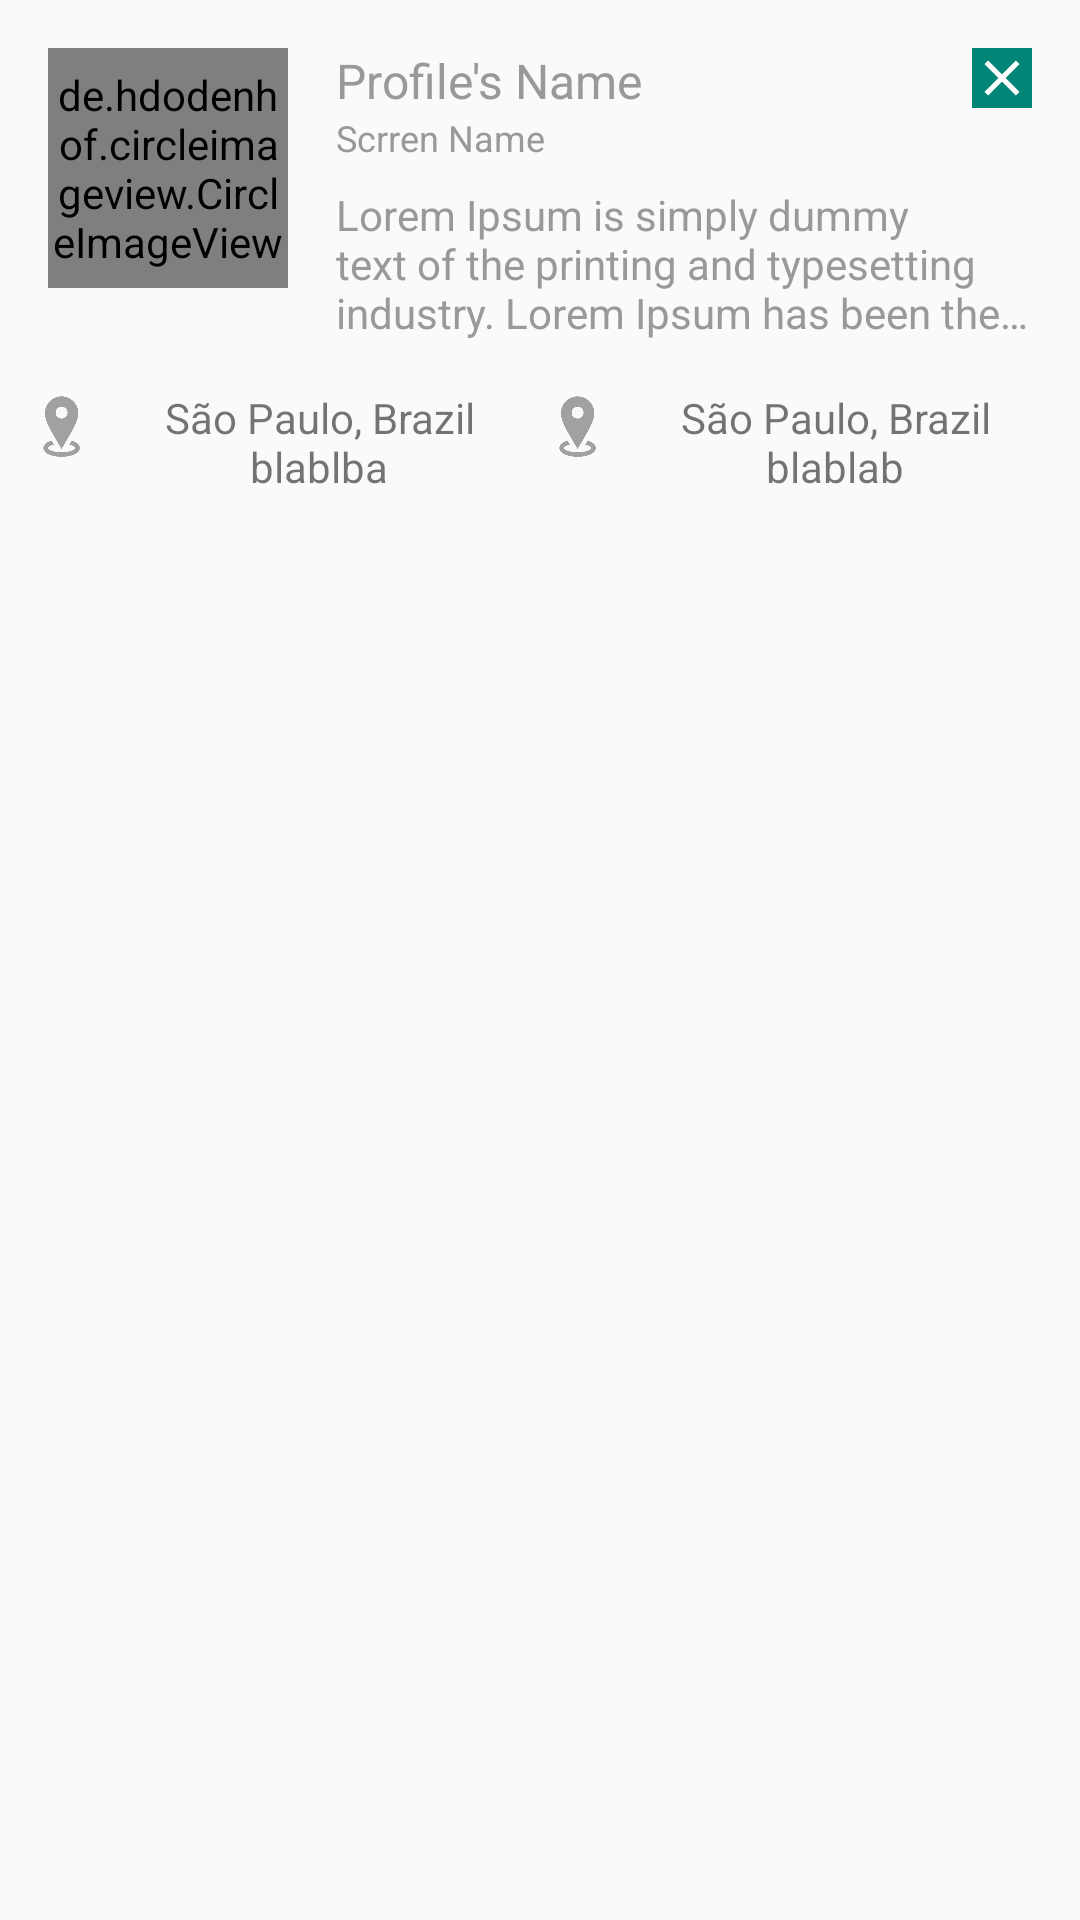

The Android layout XML behind this screen, and the referenced resources:
<!-- AndroidManifest.xml: application theme AppTheme -->
<!-- res/layout/activity_result.xml -->
<?xml version="1.0" encoding="utf-8"?>
<android.support.constraint.ConstraintLayout
        xmlns:android="http://schemas.android.com/apk/res/android"
        xmlns:app="http://schemas.android.com/apk/res-auto"
        android:layout_width="match_parent"
        android:layout_height="match_parent">

    <include
            android:id="@+id/layoutUserProfile"
            layout="@layout/layout_user_profile"
            app:layout_constraintTop_toTopOf="parent"
            app:layout_constraintStart_toStartOf="parent"
            app:layout_constraintEnd_toEndOf="parent"/>

    <include android:id="@+id/layoutLocation"
             android:layout_margin="8dp"
             layout="@layout/layout_user_location"
             app:layout_constraintTop_toBottomOf="@+id/layoutUserProfile"
             app:layout_constraintEnd_toEndOf="parent"
             app:layout_constraintStart_toStartOf="parent"
             android:layout_height="wrap_content"
             android:layout_width="match_parent"/>

    <android.support.v7.widget.RecyclerView
            android:id="@+id/recyclerViewTweetsResult"
            android:layout_width="0dp"
            android:layout_height="0dp"
            android:layout_marginBottom="8dp"
            app:layout_constraintBottom_toBottomOf="parent"
            app:layout_constraintEnd_toEndOf="parent"
            android:layout_marginEnd="8dp"
            app:layout_constraintStart_toStartOf="parent"
            android:layout_marginStart="8dp"
            android:layout_marginTop="8dp"
            app:layout_constraintTop_toBottomOf="@+id/layoutLocation"/>

</android.support.constraint.ConstraintLayout>
<!-- res/layout/layout_user_profile.xml (included above) -->
<?xml version="1.0" encoding="utf-8"?>
<android.support.constraint.ConstraintLayout
        xmlns:android="http://schemas.android.com/apk/res/android"
        xmlns:tools="http://schemas.android.com/tools"
        xmlns:app="http://schemas.android.com/apk/res-auto"
        android:layout_width="match_parent"
        android:layout_height="wrap_content">

    <de.hdodenhof.circleimageview.CircleImageView android:layout_width="80dp"
                                                  app:civ_border_width="2dp"
                                                  app:civ_border_color="#FF000000"
                                                  tools:src="@drawable/ic_not_found"
                                                  android:src="@drawable/ic_not_found"
                                                  android:layout_height="80dp"
                                                  app:layout_constraintTop_toTopOf="parent"
                                                  app:layout_constraintStart_toStartOf="parent"
                                                  android:layout_marginTop="16dp" android:layout_marginStart="16dp"
                                                  android:id="@+id/civUserProfile"/>

    <ImageView
            android:id="@+id/imgClose"
            android:background="@color/colorPrimary"
            android:src="@drawable/ic_close"
            android:layout_width="20dp"
            android:layout_height="20dp"
            android:layout_marginTop="16dp"
            app:layout_constraintTop_toTopOf="parent"
            app:layout_constraintEnd_toEndOf="parent"
            android:layout_marginEnd="16dp"/>

    <TextView
            android:id="@+id/txtUserName"
            style="@style/Text.16sp"
            android:layout_width="0dp"
            tools:text="Profile's Name"
            android:layout_height="wrap_content" app:layout_constraintStart_toEndOf="@+id/civUserProfile"
            android:layout_marginTop="16dp" app:layout_constraintTop_toTopOf="parent"
            android:layout_marginStart="16dp" android:layout_marginEnd="8dp"
            app:layout_constraintEnd_toStartOf="@+id/imgClose"/>

    <TextView
            android:id="@+id/txtScreenName"
            style="@style/Text.12sp"
            android:layout_width="0dp"
            tools:text="Scrren Name"
            android:layout_height="wrap_content"
            app:layout_constraintTop_toBottomOf="@+id/txtUserName" app:layout_constraintEnd_toEndOf="parent"
            android:layout_marginEnd="16dp" app:layout_constraintStart_toEndOf="@+id/civUserProfile"
            android:layout_marginStart="16dp"/>

    <TextView
            android:maxLines="3"
            style="@style/Text.14sp"
            android:ellipsize="end"
            android:gravity="start"
            tools:text="Lorem Ipsum is simply dummy text of the printing and typesetting industry. Lorem Ipsum has been the industry's standard dummy text ever since the 1500s, when an unknown printer took a galley of type and scrambled it to make a type specimen book"
            android:id="@+id/txtDescriptionProfile"
            android:layout_width="0dp" android:layout_height="wrap_content"
            android:layout_marginTop="8dp"
            app:layout_constraintTop_toBottomOf="@+id/txtScreenName"
            app:layout_constraintEnd_toEndOf="parent"
            app:layout_constraintStart_toEndOf="@+id/civUserProfile" android:layout_marginStart="16dp"
            android:layout_marginEnd="16dp" app:layout_constraintBottom_toBottomOf="parent"
            android:layout_marginBottom="8dp"/>


</android.support.constraint.ConstraintLayout>
<!-- res/layout/layout_user_location.xml (included above) -->
<?xml version="1.0" encoding="utf-8"?>
<LinearLayout
        xmlns:android="http://schemas.android.com/apk/res/android"
        xmlns:tools="http://schemas.android.com/tools"
        android:orientation="horizontal"
        android:layout_width="match_parent"
        android:layout_height="wrap_content">

    <LinearLayout
            android:layout_weight="0.5"
            android:id="@+id/linearLocation"
            android:orientation="horizontal"
            android:layout_width="0dp"
            android:layout_height="wrap_content">

        <ImageView
                android:id="@+id/imgLocation"
                android:layout_width="25dp"
                android:src="@drawable/location_icon"
                android:layout_height="25dp"/>

        <TextView
                android:id="@+id/txtLocation"
                tools:text="São Paulo, Brazil blablbalba"
                android:maxLength="25"
                android:ellipsize="end"
                android:gravity="center"
                android:layout_width="wrap_content"
                android:layout_height="wrap_content"/>

    </LinearLayout>

    <LinearLayout
            android:id="@+id/linearLink"
            android:orientation="horizontal"
            android:layout_width="0dp" android:layout_height="wrap_content"
            android:layout_weight="0.5">

        <ImageView
                android:id="@+id/imgLink" android:layout_width="25dp"
                android:src="@drawable/location_icon"
                android:layout_height="25dp"/>

        <TextView
                android:id="@+id/txtLink"
                android:autoLink="web"
                android:maxLength="25"
                android:ellipsize="end"
                tools:text="São Paulo, Brazil blablablabk"
                android:gravity="center"
                android:layout_width="wrap_content"
                android:layout_height="wrap_content"/>

    </LinearLayout>


</LinearLayout>
<!-- resources referenced by this layout -->
<resources>
  <color name="colorPrimary">#008577</color>
  <!-- drawable ic_close (drawable) -->
  <vector android:height="24dp" android:tint="#ffffff"
          android:viewportHeight="24.0" android:viewportWidth="24.0"
          android:width="24dp" xmlns:android="http://schemas.android.com/apk/res/android">
      <path android:fillColor="#FF000000" android:pathData="M19,6.41L17.59,5 12,10.59 6.41,5 5,6.41 10.59,12 5,17.59 6.41,19 12,13.41 17.59,19 19,17.59 13.41,12z"/>
  </vector>
  <!-- drawable ic_not_found: png bitmap (drawable, 12375 bytes) -->
  <!-- drawable location_icon: png bitmap (drawable-xxhdpi, 17370 bytes) -->
  <style name="Text.12sp">
          <item name="android:textSize">12sp</item>
      </style>
  <style name="Text.14sp">
          <item name="android:textSize">14sp</item>
      </style>
  <style name="Text.16sp">
          <item name="android:textSize">16sp</item>
      </style>
  <style name="AppTheme" parent="Theme.AppCompat.Light.DarkActionBar">
          
          <item name="colorPrimary">@color/colorPrimary</item>
          <item name="colorPrimaryDark">@color/colorPrimaryDark</item>
          <item name="colorAccent">@color/colorAccent</item>
      </style>
  <color name="colorPrimaryDark">#00574B</color>
  <color name="colorAccent">#D81B60</color>
</resources>
